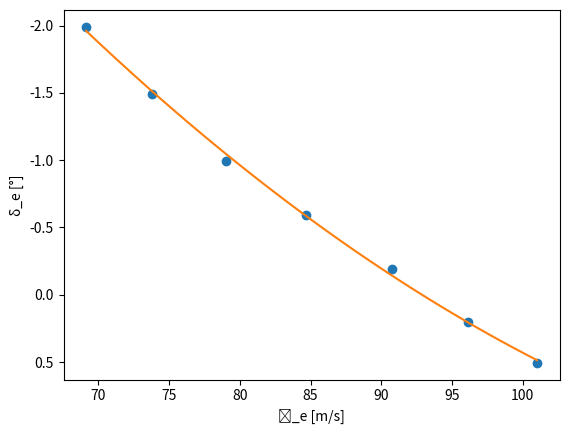
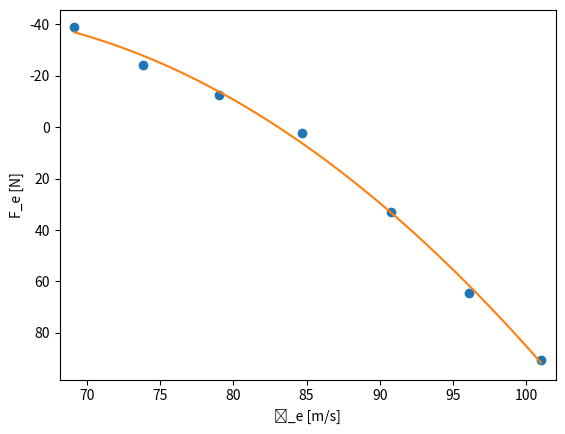
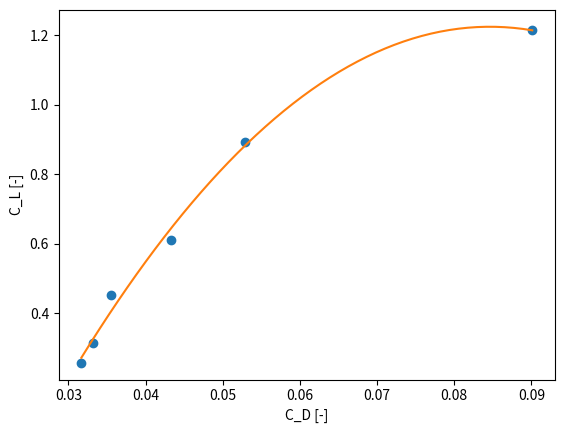
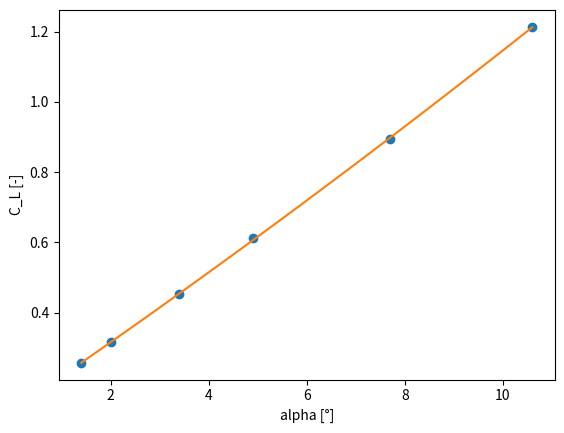

These figures' Python source, in order:
import math as m
import pandas as pd
import matplotlib.pyplot as plt
import numpy as np
print("Measurement Data")
# stationary measurement series 1
#mass of the observers in kg
p1=102
p2=80
co_ord=183
o_1L=74
o_1R=80
o_2L=81
o_2R=91
o_3L=71
o_3R=99
fuel=2561*0.453592
aircraft=9165*0.453592
g=9.80665
L=-0.0065  #k/m
R=287.05
y=1.4
rho0=1.225  #kg/m3
s=30   #m2
b=15.911  #m
#finding the  pressure
P0=101325 #pa
T0=288.15 #K
A=b**2/s
W_s=60500   #from append b in Newton
chrd=2.0569
Lift=(p1+p2+co_ord+o_1L+o_1R+o_2L+o_2R+o_3L+o_3R+fuel+aircraft)*g
h_p=[9000,9000,9000,9010,9030,9080]                                                    #input heights in feet
P=[]
for i in h_p:
     hp = i * 0.3048
     z = (-g / (L * R))
     P=P+([P0*(1+(L*hp/T0))**z])

# finding mach number
#to make the equation easier its broken down into smaller equations
#v1=2/(y-1)
#v2=((y-1)*rho0)/(2*y*P0)
#v3=y/(y-1)
kinematic_factor=1.4207E-5
V_c=[250,225,187,161,133,114]    # input speeds
M=[]
Re=[]
for i in range(0,6):
    V_c[i]=V_c[i]*0.51444
    V_temp=V_c[i]**2   #speed square
    Re=Re+[(chrd*V_c[i])/kinematic_factor]
    c1=(y-1)/(2*y)
    c2=rho0/P0
    step_1=(1+c1*c2*V_temp)
    c3=y/(y-1)
    step_2=step_1**c3
    step_3=step_2-1
    c4=P0/P[i]
    step_4=c4*step_3
    step_5=step_4+1
    c5=(y-1)/y
    step_6=step_5**c5
    step_7=step_6-1
    c6=2/(y-1)
    step_8=c6*step_7
    M=M+[step_8**0.5]
    #v2=(v2*(V_c[i])**2+1)**v3-1
    #v4=((P0/P[i])*v2+1)**v3
    #v5=v1*(v4-1)
    #M=M+[v5**0.5]


#C_L=L/(0.5*rho*v**2*s)

#temperature correction
T_m=[8.5,6.1,3.2,2.8,1.5,0.5]
T=[]
for i in range(0,6):
    T_m[i]=T_m[i]+273.15
    T=T+[T_m[i]/(1+(y-1)/2*M[i]**2)]

#calculating speed of sound
a=[]
for i in range(0,6):
    a=a+[(y*R*T[i])**0.5]

#calculating true airspeed
vt=[]
for i in range(0,6):
    vt=vt+[M[i]*a[i]]
#calculating rho using perfect gas law
rho=[]
for i in range(0,6):
    rho=rho+[P[i]/(R*T[i])]

#calculating equivalent airspeed
v_eq=[]
for i in range(0,6):
    v_eq=v_eq+[vt[i]*((rho[i]/rho0)**0.5)]

# calculating Cl
f_u=[433,472,530,553,582,613]
c_l=[]
Lift_req=[]
for i in range(0,6):
    f_u[i]=f_u[i]*4.44822     # converting to nootuns
    Lift_1=Lift
    Lift_1=Lift-f_u[i]
    Lift_req=Lift_req+[Lift_1]
    c_l=c_l+[Lift_1/(0.5*rho[i]*v_eq[i]**2*s)]

 #calculating Cd
L_Thr=[3440.3,2920.46,2106.24,1926.26,1510.33,1983.92]
R_Thr=[3780.36,3241.28,2458.8,2189.41,1923.65,2312.05]
Tot_Thr=[]
c_d=[]
for i in range(0,6):
    Tot_Thr=Tot_Thr+[L_Thr[i]+R_Thr[i]]
    c_d=c_d+[Tot_Thr[i]/(0.5*rho[i]*v_eq[i]**2*s)]

c_lsqr=[]
for i in range(0,6):
    c_lsqr=c_lsqr+[c_l[i]**2]

e=(c_lsqr[-1]-c_lsqr[0])/(c_d[-1]-c_d[0])*(1/(m.pi*A))  #e
m=(1/(m.pi*A*e))
cd_0=c_d[0]-m*c_lsqr[0]     #cd_0


alph=[1.4,2.0,3.4,4.9,7.7,10.6]

plt.figure(2)
q=np.polyfit(c_d,c_l,2)
f=np.poly1d(q)
c_d_plot=np.array(c_d)
c_d_plot=np.sort(c_d_plot)    # for linspace
c_l_plot=np.array(c_l)
c_l_plot=np.sort(c_l_plot)
x_new = np.linspace(c_d_plot[0], c_d_plot[-1])
y_new = f(x_new)
plt.plot(c_d_plot,c_l_plot,'o',x_new,y_new)
plt.xlabel("C_D [-]")
plt.ylabel("C_L [-]")
plt.show()

plt.figure(3)
q=np.polyfit(alph,c_l,2)
f=np.poly1d(q)
c_d_plot=np.array(alph)
c_d_plot=np.sort(c_d_plot)    # for linspace
c_l_plot=np.array(c_l)
c_l_plot=np.sort(c_l_plot)
x_new = np.linspace(c_d_plot[0], c_d_plot[-1])
y_new = f(x_new)
plt.plot(c_d_plot,c_l_plot,'o',x_new,y_new)
plt.xlabel("alpha [°]")
plt.ylabel("C_L [-]")
plt.show()

c_l_alpha=(c_l[-1]-c_l[0])/(alph[-1]-alph[0])
print("Data for figure 2 and 3:")
print("Aircraft Configuration: Clean")
print("Reynolds number range:",min(Re),max(Re))
print("Mach Range:", min(M), max(M))
print()
#print(e,cd_0)

#  stationary measurement series 2
#  stationary measurement series 2
#  stationary measurement series 2
#  stationary measurement series 2
cm_tc=-0.0064
mfs=0.048  #kg/s
de=[-0.6,-1.0,-1.5,-2.0,-0.2,0.2,0.5,-0.5,-1.1]
Tot_Thr2=[5864.64,6135.92,6380.2,6662.9,6262.55,6311.75,6613.49]
d_eng=0.686
chrd=2.0569
h_p2=[8090,8430,8640,9000,8310,7990,7480,8470,8560]                                                    #input heights in feet
P2=[]
for i in h_p2:
     hp = i * 0.3048
     z = (-g / (L * R))
     P2=P2+([P0*(1+(L*hp/T0))**z])

V_c2=[161,150,140,131,172,182,191,162,162]    # input speeds
M2=[]
for i in range(0,9):
    V_c2[i]=V_c2[i]*0.51444
    V_temp=V_c2[i]**2   #speed square
    c1=(y-1)/(2*y)
    c2=rho0/P0
    step_1=(1+c1*c2*V_temp)
    c3=y/(y-1)
    step_2=step_1**c3
    step_3=step_2-1
    c4=P0/P2[i]
    step_4=c4*step_3
    step_5=step_4+1
    c5=(y-1)/y
    step_6=step_5**c5
    step_7=step_6-1
    c6=2/(y-1)
    step_8=c6*step_7
    M2=M2+[step_8**0.5]

T_m2=[3.2,2.2,1.5,0.8,3.5,4.2,2.2,2.8,3.0]
T2=[]
for i in range(0,9):
    T_m2[i]=T_m2[i]+273.15
    T2=T2+[T_m2[i]/(1+(y-1)/2*M2[i]**2)]

a2=[]
for i in range(0,9):
    a2=a2+[(y*R*T2[i])**0.5]

#calculating true airspeed
vt2=[]
for i in range(0,9):
    vt2=vt2+[M2[i]*a2[i]]
#calculating rho using perfect gas law
rho2=[]
for i in range(0,9):
    rho2=rho2+[P2[i]/(R*T2[i])]

#calculating equivalent airspeed
v_eq2=[]
for i in range(0,9):
    v_eq2=v_eq2+[vt2[i]*((rho2[i]/rho0)**0.5)]
# calculating Cl2
f_u2=[680,719,733,754,774,794,835,887,918]   #last 2 values for find Cn
c_l2=[]
Lift_req2=[]
for i in range(0,9):
    f_u2[i]=f_u2[i]*4.44822     # converting to newtons
    Lift_1=Lift
    Lift_1=Lift-f_u2[i]
    Lift_req2=Lift_req2+[Lift_1]
    c_l2=c_l2+[Lift_1/(0.5*rho2[i]*v_eq2[i]**2*s)]
#print(Lift_req,Lift_req2)

v_tilda=[]
for i in range(0,7):
    v_tilda=v_tilda+[v_eq2[i]*(W_s/Lift_req2[i])**0.5]    #input for the graph

#print(v_tilda)
    

#print(v_eq2,a2,rho2,vt2)
Tot_Thr_s2=[2848.48,2976.46,3091.32,3209.14,2768.16,2659.54,2572.3]

TC2=[]
Tcs2=[]
for i in range(0,7):
    TC2=TC2+[2*Tot_Thr2[i]/(rho2[i]*(vt2[i]**2)*d_eng**2)]
    Tcs2 = Tcs2 + [2 * Tot_Thr_s2[i] / (rho2[i] * (vt2[i] ** 2) * d_eng ** 2)]

delta_xcg2=(131-288)*0.0254   #metres
cn2=c_l2[-1]
cm_delta2=-1/(de[-1]-de[7])*cn2*(delta_xcg2/chrd)
#print(cm_delta2)

de_str2=[]
for i in range(0,7):
    de_str2=de_str2+[de[i]-1/cm_delta2*cm_tc*(Tcs2[i]-TC2[i])]

#print(de_str2)
#print(v_tilda)
plt.figure(0)
q1=np.polyfit(v_tilda,de_str2,2)
f1=np.poly1d(q1)
v_tilda1=np.array(v_tilda)
v_tilda1=np.sort(v_tilda1)    # for linspace sorted in ascending order, for this graph v_tilda is called v_tilda1
de_str2=np.array(de_str2)
de_str2=np.sort(de_str2)
#print(de_str2)
x_new1 = np.linspace(v_tilda1[0], v_tilda1[-1])
y_new1 = f1(x_new1)
plt.plot(v_tilda1,de_str2,'o', x_new1, y_new1)
#plt.xlim([v_tilda[0]-1, v_tilda[-1] + 1 ])
plt.xlabel("ṽ_e [m/s]")
plt.ylabel("δ_e [°]")

#plt.scatter(v_tilda1,de_str2)
plt.gca().invert_yaxis()
plt.show()

Fe_ref2=[2,-12,-23,-37,31,61,85] #Fe ref2 in N
alpha2=[5.0,5.8,6.7,7.7,4.2,3.6,3.2] #Alpha ref2 in deg
de2=[-0.6,-1.0,-1.5,-2.0,-0.2,0.2,0.5]    #de ref2 in deg
slope_de_dalpha=(min(de2)-max(de2))/(max(alpha2)-min(alpha2))
#print(slope_de_dalpha)
cm_alpha2=-slope_de_dalpha*cm_delta2
#print(cm_alpha2)
Lift_req2=Lift_req2[0:-2]     # because the last 2 values where for finding Cn
Fe_air_eff=[]
for i in range (0,7):
    Fe_air_eff= Fe_air_eff+[Fe_ref2[i]*W_s/Lift_req2[i]]
    
plt.figure(1)
plt.gca().invert_yaxis()
q=np.polyfit(v_tilda,Fe_air_eff,2)
f=np.poly1d(q)
v_tilda=np.array(v_tilda)
v_tilda=np.sort(v_tilda)    # for linspace
Fe_air_eff=np.array(Fe_air_eff)
Fe_air_eff=np.sort(Fe_air_eff)
x_new = np.linspace(v_tilda[0], v_tilda[-1])
y_new = f(x_new)
plt.plot(v_tilda,Fe_air_eff,'o', x_new, y_new)
plt.xlim([v_tilda[0]-1, v_tilda[-1] + 1 ])
plt.xlabel("ṽ_e [m/s]")
plt.ylabel("F_e [N]")
plt.show()
#plt.scatter(alpha2,de2)
#plt.show()
#plt.scatter(v_tilda,de_str2)
#plt.gca().invert_yaxis()
#plt.show()

#Print required values:
print("Values required:")
print("C_L_alpha=", c_l_alpha)
print("C_m_alpha=", cm_alpha2)
print("C_m_delta=", cm_delta2)